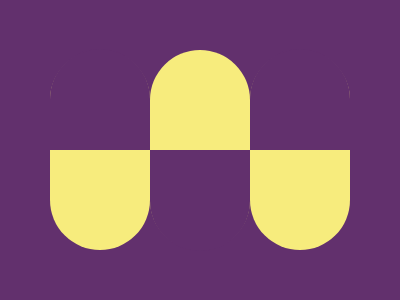

Recreate this image using only HTML and CSS.

<div class="item one"></div>
<div class="item two"></div>
<div class="item three"></div>
<div class="extra-first "></div>
<div class="extra-second"></div>
<div class="extra-third"></div>
<style>
  body{
    background:#62306D;
    display:flex;
    justify-content:center;
    align-items:center;
    
  }
  .item{
    border-radius:50px;
  height:200px;
    width:100px;
    background:#F7EC7D;
    position:relative;
  }
  
  .extra-first{
    border-top-left-radius:50px;
     border-top-right-radius:50px;
   left:50;
    top:49;
    position:absolute;
    width:100px;
    background:#62306D;
    height:101px
  }
    .extra-second{
   border-bottom-left-radius:50px;
border-bottom-right-radius:50px;
   left:150;
    top:150;
    position:absolute;
    width:100px;
    background:#62306D;
    height:101px
  }
    .extra-third{
    border-top-left-radius:50px;
     border-top-right-radius:50px;
   left:250;
    top:49;
    position:absolute;
    width:100px;
    background:#62306D;
    height:101px
  }
</style>
